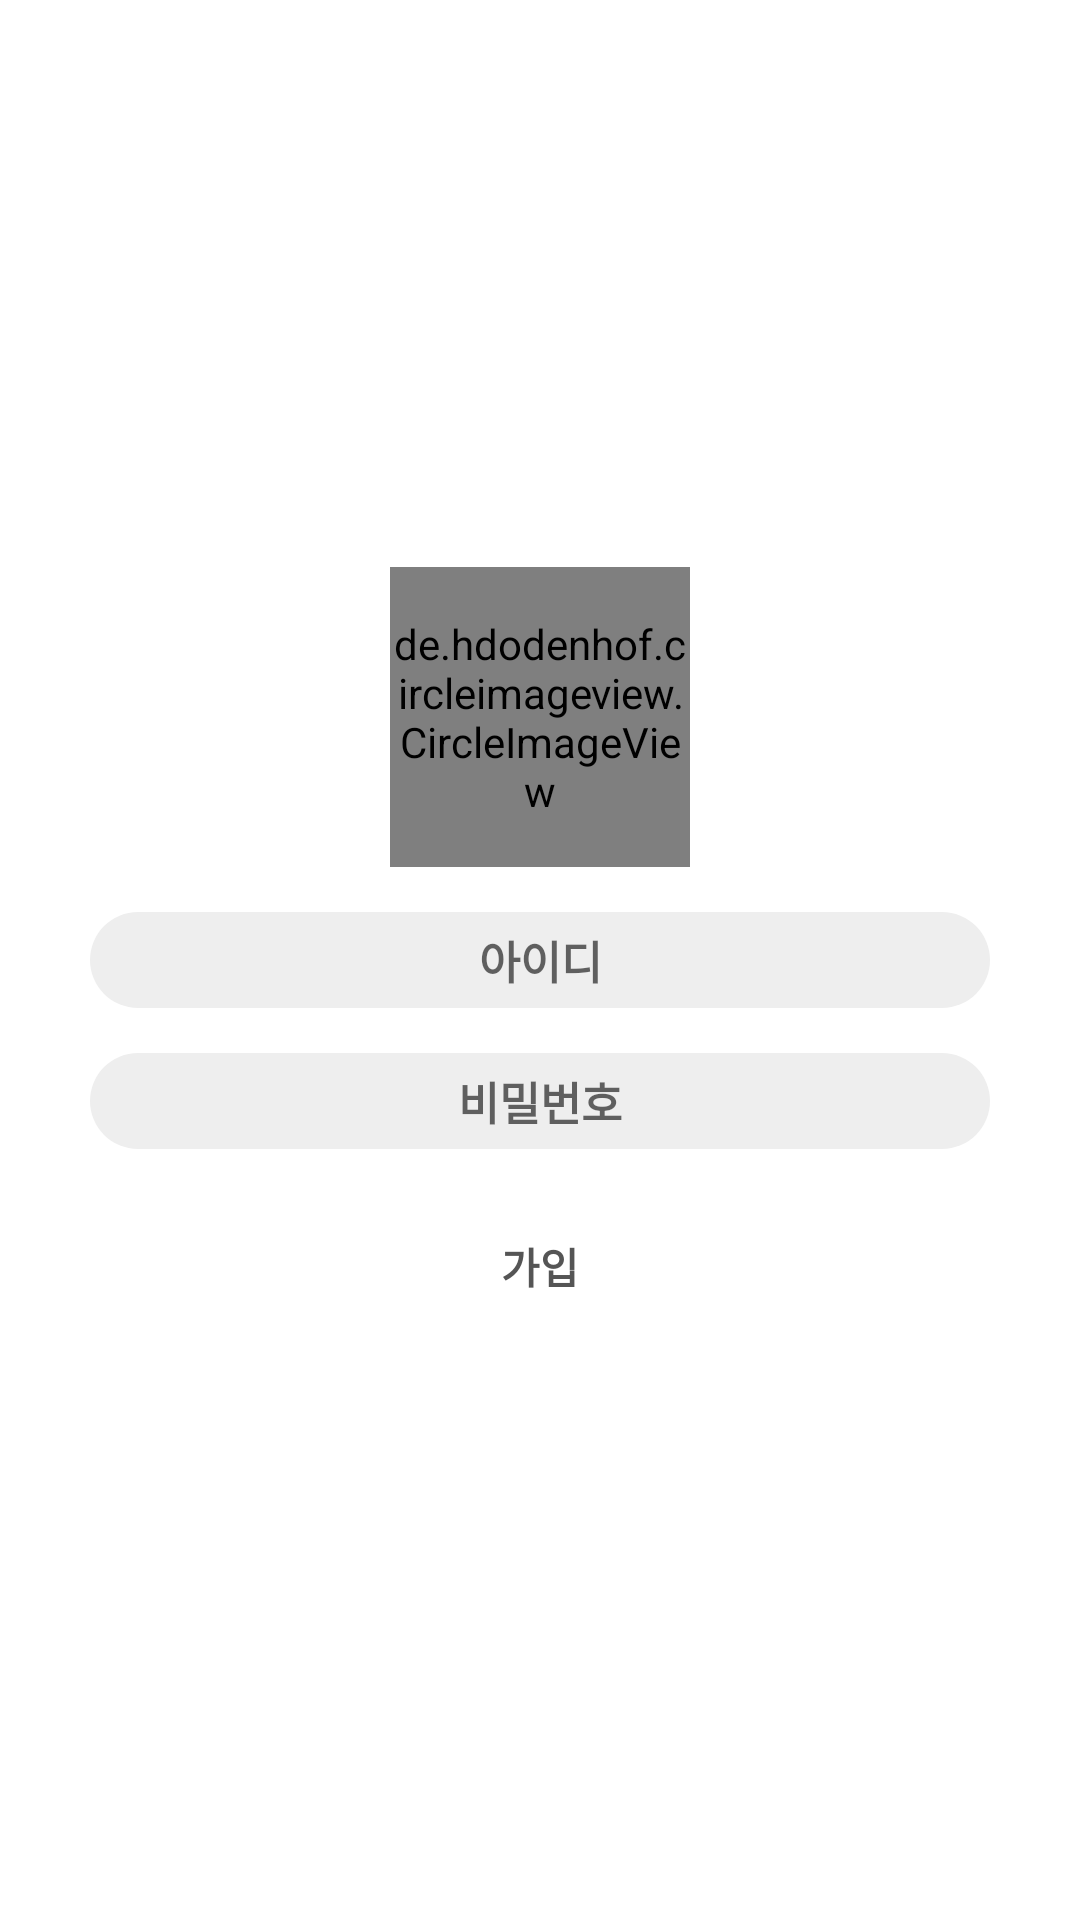

Produce the Android XML layout that renders to this screen, including the resource entries it uses.
<!-- AndroidManifest.xml: application theme Theme.FaceProject -->
<!-- res/layout/activity_signup.xml -->
<?xml version="1.0" encoding="utf-8"?>
<RelativeLayout xmlns:android="http://schemas.android.com/apk/res/android"
    xmlns:app="http://schemas.android.com/apk/res-auto"
    xmlns:tools="http://schemas.android.com/tools"
    android:layout_width="match_parent"
    android:layout_height="match_parent"
    tools:context=".SignupActivity">

    <de.hdodenhof.circleimageview.CircleImageView
        android:id="@+id/signupProfileImage"
        android:layout_width="100dp"
        android:layout_height="100dp"
        android:src="@drawable/moana01"
        android:layout_centerHorizontal="true"
        android:layout_above="@id/signup_et_id"
        android:layout_marginBottom="15dp"
        android:onClick="clickSignupProfile"/>

    <EditText
        android:id="@+id/signup_et_id"
        android:layout_width="match_parent"
        android:layout_height="wrap_content"
        android:hint="아이디"
        android:textSize="15dp"
        android:gravity="center"
        android:textStyle="bold"
        android:paddingLeft="10dp"
        android:layout_marginLeft="30dp"
        android:layout_marginRight="30dp"
        android:background="@drawable/bg_comment"
        android:layout_centerVertical="true"
        />
    <EditText
        android:id="@+id/signup_et_password"
        android:layout_width="match_parent"
        android:layout_height="wrap_content"
        android:hint="비밀번호"
        android:textSize="15dp"
        android:gravity="center"
        android:textStyle="bold"
        android:paddingLeft="10dp"
        android:layout_marginLeft="30dp"
        android:layout_marginRight="30dp"
        android:background="@drawable/bg_comment"
        android:layout_below="@id/signup_et_id"
        android:layout_marginTop="15dp"
        />
    <Button
        android:layout_width="wrap_content"
        android:layout_height="wrap_content"
        android:text="가입"
        android:textColor="#FF555555"
        android:textStyle="bold"
        android:background="@color/button_bgcolor"
        android:layout_below="@id/signup_et_password"
        android:layout_marginTop="15dp"
        android:layout_centerHorizontal="true"
        android:onClick="clickSignupOK"/>


</RelativeLayout>
<!-- resources referenced by this layout -->
<resources>
  <!-- drawable bg_comment (drawable) -->
  <?xml version="1.0" encoding="utf-8"?>
  <shape xmlns:android="http://schemas.android.com/apk/res/android" android:shape="rectangle">
  
      <solid
          android:color="#eeeeee"/>
  
      <corners
          android:radius="20dp"/>
      <padding
          android:bottom="5dp"
          android:left="10dp"
          android:right="10dp"
          android:top="5dp"/>
  
  </shape>
  <style name="Theme.FaceProject" parent="Theme.MaterialComponents.DayNight.DarkActionBar">
          
          <item name="colorPrimary">@color/purple_500</item>
          <item name="colorPrimaryVariant">@color/purple_700</item>
          <item name="colorOnPrimary">@color/white</item>
          
          <item name="colorSecondary">@color/teal_200</item>
          <item name="colorSecondaryVariant">@color/teal_700</item>
          <item name="colorOnSecondary">@color/black</item>
          
          <item name="android:statusBarColor" tools:targetApi="l">?attr/colorPrimaryVariant</item>
          
      </style>
  <!-- not gathered from this repository: default colours our renderer supplied (Android Studio template values) -->
  <color name="purple_500">#FF6200EE</color>
  <color name="purple_700">#FF3700B3</color>
  <color name="teal_200">#FF03DAC5</color>
  <color name="teal_700">#FF018786</color>
  <color name="black">#FF000000</color>
  <color name="white">#FFFFFFFF</color>
</resources>
